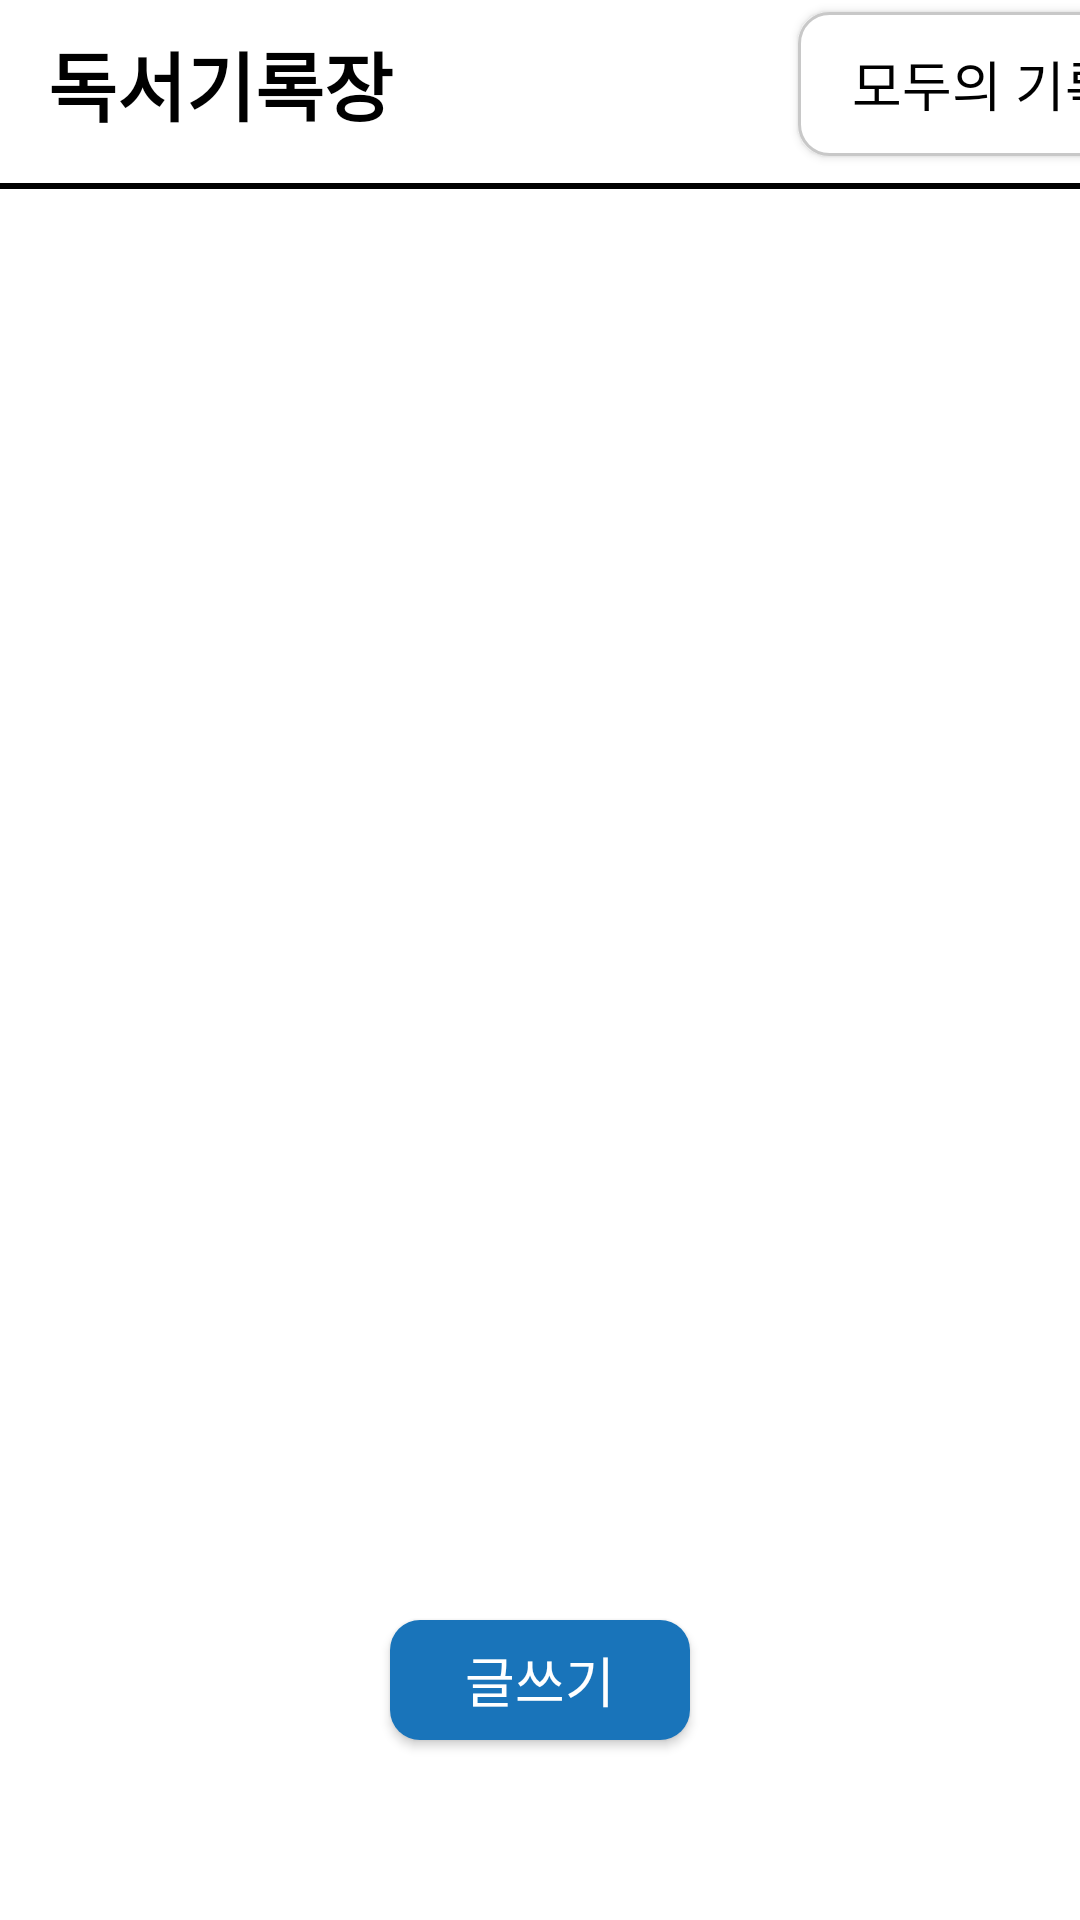

Write the Android layout XML for this screen, with the resource values it uses.
<!-- AndroidManifest.xml: application theme Theme.ArchiveBook -->
<!-- res/layout/fragment_record.xml -->
<?xml version="1.0" encoding="utf-8"?>
<FrameLayout xmlns:android="http://schemas.android.com/apk/res/android"
    xmlns:tools="http://schemas.android.com/tools"
    android:layout_width="match_parent"
    android:layout_height="match_parent"
    tools:context=".RecordFragment">

    <LinearLayout
        android:layout_width="match_parent"
        android:layout_height="match_parent"
        android:orientation="vertical"
        android:background="#FFFFFF">

        <androidx.appcompat.widget.Toolbar
            android:id="@+id/toolbar"
            android:layout_width="match_parent"
            android:layout_height="wrap_content"
            android:layout_alignParentTop="true"
            android:minHeight="?attr/actionBarSize">

            <TextView
                android:layout_width="250dp"
                android:layout_height="wrap_content"
                android:text="독서기록장"
                android:textSize="25dp"
                android:textColor="#000000"
                android:textStyle="bold"></TextView>

            <Button
                android:id="@+id/btn_is_record_all"
                android:layout_width="140dp"
                android:layout_height="wrap_content"
                android:text=" 모두의 기록장 "
                android:textSize="18sp"
                android:textColor="#000000"
                android:background="@drawable/button_sell_regis_white"/>

        </androidx.appcompat.widget.Toolbar>

        <View
            android:layout_width="match_parent"
            android:layout_height="2dp"
            android:background="#000000"
            android:layout_marginTop="5dp"/>

        <FrameLayout
            android:layout_width="match_parent"
            android:layout_height="match_parent"
            android:orientation="vertical">

            <ListView
                android:id="@+id/lv_record_list"
                android:layout_width="match_parent"
                android:layout_height="match_parent"
                android:layout_marginBottom="60dp"/>

            <Button
                android:id="@+id/btn_record_write"
                android:layout_width="100dp"
                android:layout_height="40dp"
                android:text="글쓰기"
                android:textSize="18sp"
                android:textColor="#FFFFFF"
                android:background="@drawable/button_sell_regis_blue"
                android:layout_gravity="center|bottom"
                android:layout_marginBottom="60dp"/>

        </FrameLayout>

    </LinearLayout>

</FrameLayout>
<!-- resources referenced by this layout -->
<resources>
  <!-- drawable button_sell_regis_blue (drawable) -->
  <?xml version="1.0" encoding="utf-8"?>
  <selector xmlns:android="http://schemas.android.com/apk/res/android">
  
      <item android:state_enabled="true">
  
          <shape xmlns:android="http://schemas.android.com/apk/res/android"
              android:shape="rectangle">
  
              <solid android:color="#1974BA"/>
              <corners android:radius="10dp"/>
  
          </shape>
  
      </item>
  
      <item android:state_enabled="false">
  
          <shape xmlns:android="http://schemas.android.com/apk/res/android"
              android:shape="rectangle">
  
              <solid android:color="#D3D3D3"/>
              <corners android:radius="10dp"/>
  
          </shape>
  
      </item>
  
      <item android:state_pressed="true">
  
          <shape xmlns:android="http://schemas.android.com/apk/res/android"
              android:shape="rectangle">
  
              <solid android:color="#195B8E"/>
              <corners android:radius="10dp"/>
  
          </shape>
  
      </item>
  
  </selector>
  <!-- drawable button_sell_regis_white (drawable) -->
  <?xml version="1.0" encoding="utf-8"?>
  <shape xmlns:android="http://schemas.android.com/apk/res/android"
      android:shape="rectangle">
  
      <solid android:color="#FFFFFF"/>
      <stroke
          android:width="1dp"
          android:color="#C8C8C8"/>
      <corners android:radius="10dp"/>
  
  </shape>
  <style name="Theme.ArchiveBook" parent="Theme.AppCompat.Light.NoActionBar">
          
          <item name="colorPrimary">#1974BA</item>
          <item name="colorPrimaryVariant">#000000</item>
          <item name="colorOnPrimary">@color/white</item>
          
          <item name="colorSecondary">@color/teal_200</item>
          <item name="colorSecondaryVariant">@color/teal_700</item>
          <item name="colorOnSecondary">@color/black</item>
          
          <item name="android:statusBarColor" tools:targetApi="l">?attr/colorPrimaryVariant</item>
          
      </style>
  <!-- not gathered from this repository: default colours our renderer supplied (Android Studio template values) -->
  <color name="teal_200">#FF03DAC5</color>
  <color name="teal_700">#FF018786</color>
  <color name="black">#FF000000</color>
  <color name="white">#FFFFFFFF</color>
</resources>
